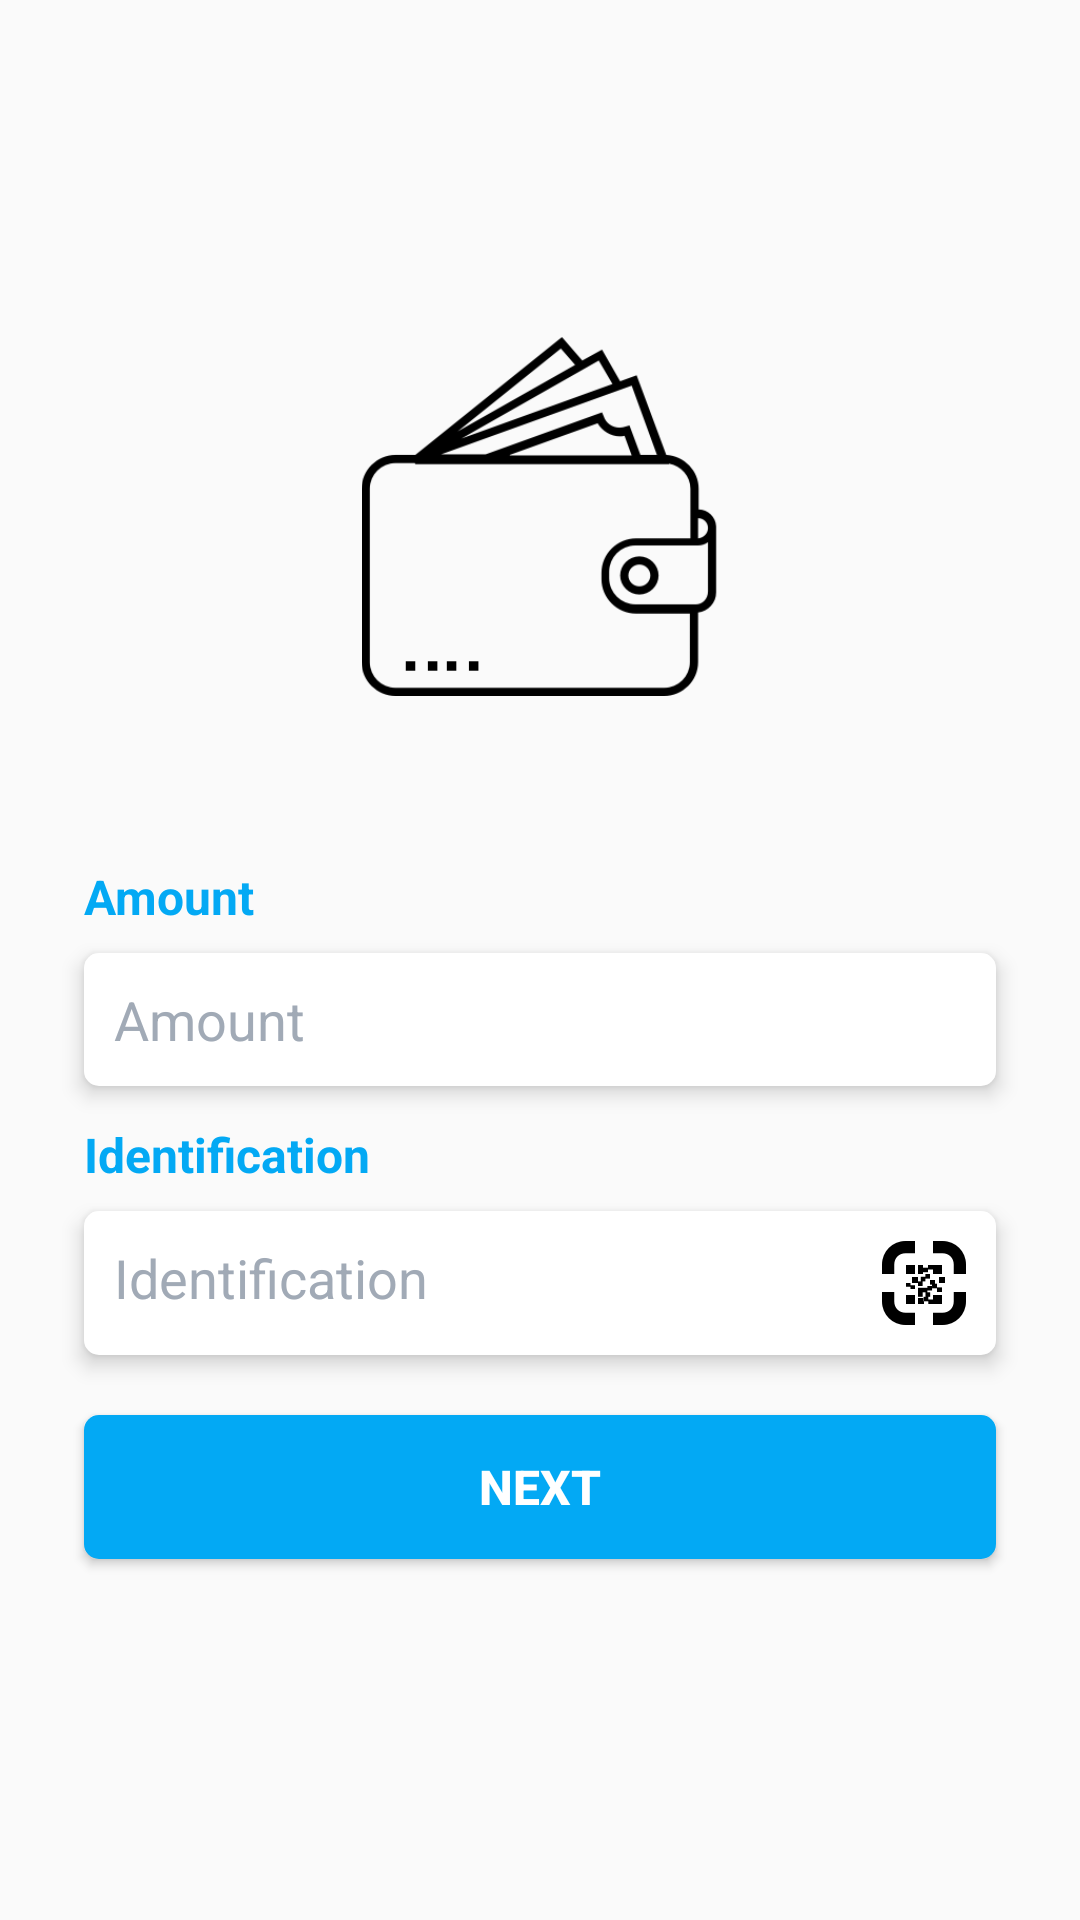

Produce the Android XML layout that renders to this screen, including the resource entries it uses.
<!-- AndroidManifest.xml: application theme AppTheme -->
<!-- res/layout/activity_merchant_main.xml -->
<?xml version="1.0" encoding="utf-8"?>
<LinearLayout xmlns:android="http://schemas.android.com/apk/res/android"
    android:layout_width="match_parent"
    android:layout_height="match_parent"
    android:gravity="center"
    android:orientation="vertical"
    android:padding="20dp">

    <ImageView
        android:layout_width="150dp"
        android:layout_height="120dp"
        android:layout_marginBottom="40dp"
        android:src="@drawable/add_money_icon" />

    <TextView
        android:layout_width="match_parent"
        android:layout_height="wrap_content"
        android:layout_marginEnd="8dp"
        android:layout_marginStart="8dp"
        android:layout_marginTop="8dp"
        android:paddingBottom="8dp"
        android:paddingEnd="8dp"
        android:paddingTop="8dp"
        android:text="@string/amount"
        android:textColor="@color/colorPrimary"
        android:textSize="16sp"
        android:textStyle="bold" />

    <EditText
        android:id="@+id/etAmount"
        android:layout_width="match_parent"
        android:layout_height="wrap_content"
        android:layout_marginBottom="8dp"
        android:layout_marginEnd="8dp"
        android:layout_marginStart="8dp"
        android:background="@drawable/rounded_transparent"
        android:drawablePadding="8dp"
        android:elevation="4dp"
        android:gravity="left"
        android:hint="@string/amount"
        android:imeOptions="actionNext"
        android:inputType="numberDecimal"
        android:padding="10dp"
        android:textColor="@color/colorPrimaryDark"
        android:textColorHint="@color/grey" />

    <TextView
        android:layout_width="match_parent"
        android:layout_height="wrap_content"
        android:layout_marginEnd="8dp"
        android:layout_marginStart="8dp"
        android:paddingEnd="8dp"
        android:paddingTop="4dp"
        android:text="Identification"
        android:textColor="@color/colorPrimary"
        android:textSize="16sp"
        android:textStyle="bold" />

    <EditText
        android:id="@+id/etPassport"
        android:layout_width="match_parent"
        android:layout_height="wrap_content"
        android:layout_marginBottom="12dp"
        android:layout_marginEnd="8dp"
        android:layout_marginStart="8dp"
        android:layout_marginTop="8dp"
        android:background="@drawable/rounded_transparent"
        android:drawablePadding="8dp"
        android:drawableRight="@drawable/passport_reader"
        android:elevation="4dp"
        android:gravity="left"
        android:hint="Identification"
        android:imeOptions="actionGo"
        android:inputType="text"
        android:padding="10dp"
        android:textColor="@color/colorPrimaryDark"
        android:textColorHint="@color/grey" />

    <TextView
        android:id="@+id/tvValidateError"
        android:layout_width="match_parent"
        android:layout_height="wrap_content"
        android:layout_marginBottom="8dp"
        android:layout_marginEnd="8dp"
        android:layout_marginStart="8dp"
        android:layout_marginTop="8dp"
        android:paddingBottom="8dp"
        android:paddingEnd="8dp"
        android:paddingStart="8dp"
        android:paddingTop="8dp"
        android:text="@string/invalid_credentials"
        android:textColor="@color/red"
        android:visibility="gone" />

    <Button
        android:id="@+id/validateBtn"
        android:layout_width="match_parent"
        android:layout_height="wrap_content"
        android:layout_marginBottom="8dp"
        android:layout_marginEnd="8dp"
        android:layout_marginStart="8dp"
        android:layout_marginTop="8dp"
        android:background="@drawable/rounded_accent"
        android:gravity="center"
        android:padding="8dp"
        android:text="@string/next"
        android:textColor="@color/white"
        android:textSize="16sp"
        android:textStyle="bold" />

</LinearLayout>
<!-- resources referenced by this layout -->
<resources>
  <color name="colorPrimary">#03A9F4</color>
  <color name="colorPrimaryDark">#111111</color>
  <color name="grey">#A1AAB6</color>
  <color name="red">#F00</color>
  <color name="white">#FFF</color>
  <!-- drawable add_money_icon: png bitmap (drawable-xxhdpi, 13741 bytes) -->
  <!-- drawable passport_reader: png bitmap (drawable-xxhdpi, 1855 bytes) -->
  <!-- drawable rounded_accent (drawable) -->
  <?xml version="1.0" encoding="UTF-8"?>
  <shape xmlns:android="http://schemas.android.com/apk/res/android">
      <solid android:color="@color/colorAccent" />
      <corners android:radius="5dp" />
      <size
          android:width="100dp"
          android:height="10dp" />
  </shape>
  <!-- drawable rounded_transparent (drawable) -->
  <?xml version="1.0" encoding="UTF-8"?>
  <shape xmlns:android="http://schemas.android.com/apk/res/android">
      <solid android:color="@color/white" />
  
      <corners android:radius="5dp" />
      <size
          android:width="100dp"
          android:height="10dp" />
  </shape>
  <string name="amount">Amount</string>
  <string name="invalid_credentials">Error logging in. Please check your info and try again</string>
  <string name="next">NEXT</string>
  <style name="AppTheme" parent="Theme.Design.Light.NoActionBar">
          
          <item name="colorPrimary">@color/colorPrimary</item>
          <item name="colorAccent">@color/colorAccent</item>
      </style>
  <color name="colorAccent">#03A9F4</color>
</resources>
